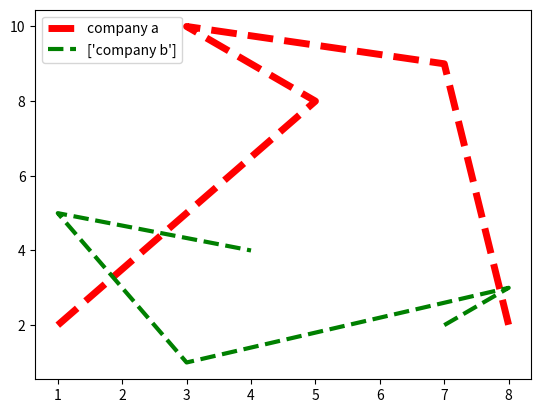

Write the Python code that produced this figure.
#Plotting multiple graphs on a single plot

import matplotlib.pyplot as plt
x = [1,5,3,7,8]
y = [2,8,10,9,2]
a = [7,8,3,1,4]
b = [2,3,1,5,4]
plt.plot(x,y, "r--", label = "y=2x", linewidth = 5 )
plt.plot(a,b, "g--", label = "y=3x", linewidth = 3)
plt.legend(["company a", ["company b"]])
plt.show()